5-way image classification set "cadmnist" from GitHub (Shrek4/cad-dataset); label vocabulary: bearings, bolts, nuts, seals, washers.

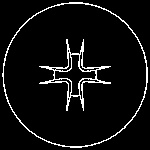
Label: bolts

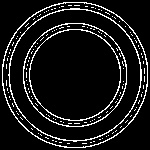
Label: seals

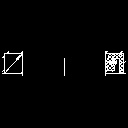
Label: seals

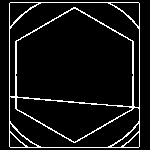
Label: bolts

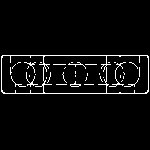
Label: bearings

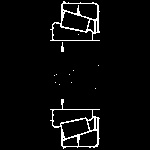
Label: bearings
